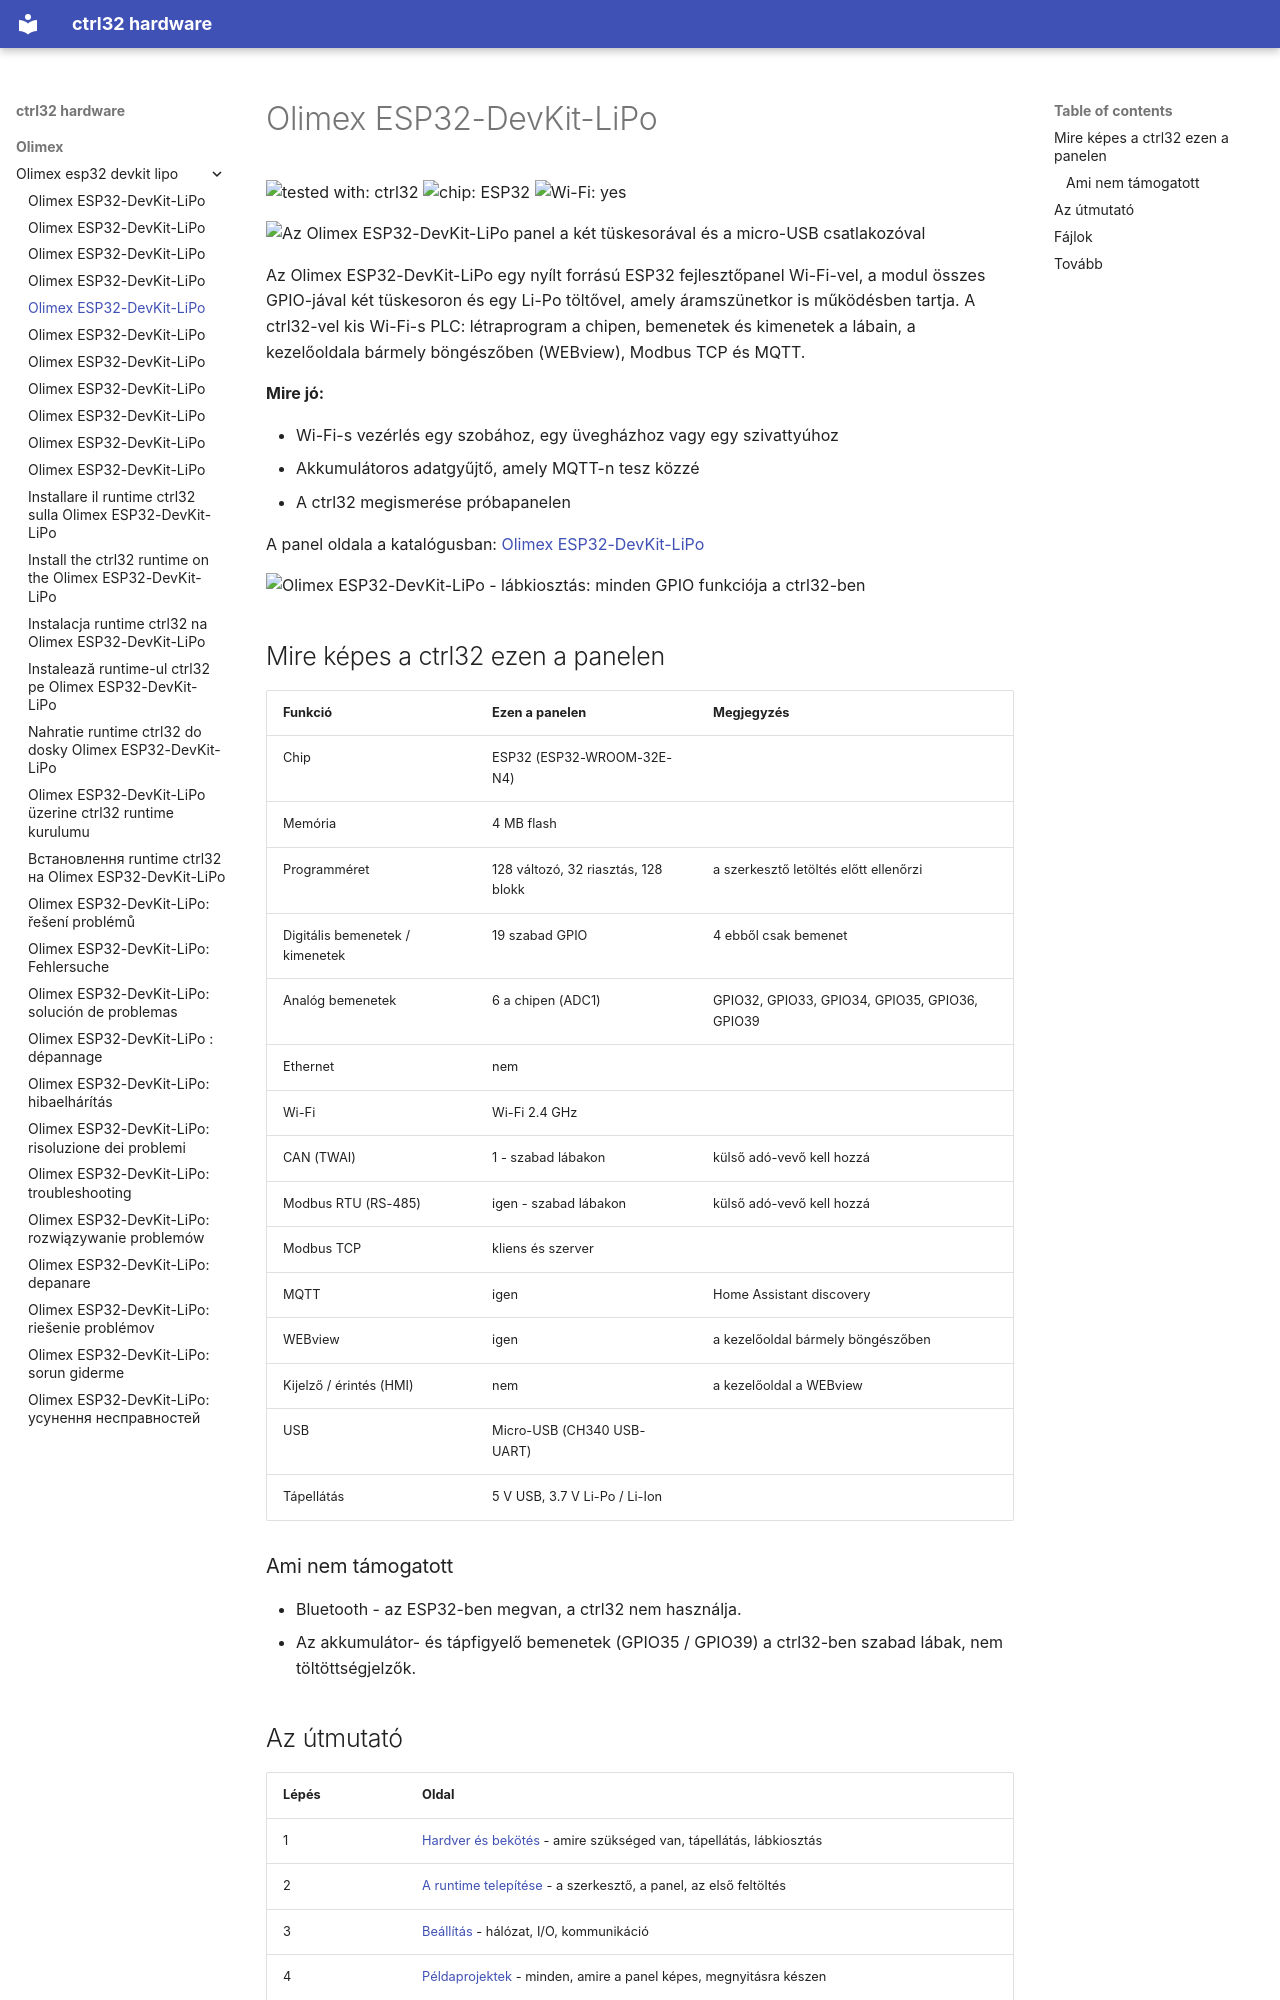

repository: ctrl32/hardware · page: olimex/olimex-esp32-devkit-lipo/README.hu/index.html · generator: mkdocs

---
title: Olimex ESP32-DevKit-LiPo
slug: olimex-esp32-devkit-lipo
sidebar_position: 10
hardware: /hardware/boards/olimex-esp32-devkit-lipo/
image: img/board-01.jpg
image_alt: Az Olimex ESP32-DevKit-LiPo panel a két tüskesorával és a micro-USB csatlakozóval
tags:
- esp32
- wifi
- battery
- olimex
---

# Olimex ESP32-DevKit-LiPo

![tested with: ctrl32](https://img.shields.io/badge/tested%20with-ctrl32-0ea5e9) ![chip: ESP32](https://img.shields.io/badge/chip-ESP32-334155) ![Wi-Fi: yes](https://img.shields.io/badge/Wi--Fi-yes-16a34a)

![Az Olimex ESP32-DevKit-LiPo panel a két tüskesorával és a micro-USB csatlakozóval](img/board-01.jpg)

Az Olimex ESP32-DevKit-LiPo egy nyílt forrású ESP32 fejlesztőpanel Wi-Fi-vel, a modul összes GPIO-jával két tüskesoron és egy Li-Po töltővel, amely áramszünetkor is működésben tartja. A ctrl32-vel kis Wi-Fi-s PLC: létraprogram a chipen, bemenetek és kimenetek a lábain, a kezelőoldala bármely böngészőben (WEBview), Modbus TCP és MQTT.

**Mire jó:**

- Wi-Fi-s vezérlés egy szobához, egy üvegházhoz vagy egy szivattyúhoz
- Akkumulátoros adatgyűjtő, amely MQTT-n tesz közzé
- A ctrl32 megismerése próbapanelen

A panel oldala a katalógusban: [Olimex ESP32-DevKit-LiPo](https://ctrl32.com/hardware/boards/olimex-esp32-devkit-lipo/)

![Olimex ESP32-DevKit-LiPo - lábkiosztás: minden GPIO funkciója a ctrl32-ben](pinout/pinout.png)

## Mire képes a ctrl32 ezen a panelen

<!-- capabilities:start -->
| Funkció | Ezen a panelen | Megjegyzés |
|---|---|---|
| Chip | ESP32 (ESP32-WROOM-32E-N4) |  |
| Memória | 4 MB flash |  |
| Programméret | 128 változó, 32 riasztás, 128 blokk | a szerkesztő letöltés előtt ellenőrzi |
| Digitális bemenetek / kimenetek | 19 szabad GPIO | 4 ebből csak bemenet |
| Analóg bemenetek | 6 a chipen (ADC1) | GPIO32, GPIO33, GPIO34, GPIO35, GPIO36, GPIO39 |
| Ethernet | nem |  |
| Wi-Fi | Wi-Fi 2.4 GHz |  |
| CAN (TWAI) | 1 - szabad lábakon | külső adó-vevő kell hozzá |
| Modbus RTU (RS-485) | igen - szabad lábakon | külső adó-vevő kell hozzá |
| Modbus TCP | kliens és szerver |  |
| MQTT | igen | Home Assistant discovery |
| WEBview | igen | a kezelőoldal bármely böngészőben |
| Kijelző / érintés (HMI) | nem | a kezelőoldal a WEBview |
| USB | Micro-USB (CH340 USB-UART) |  |
| Tápellátás | 5 V USB, 3.7 V Li-Po / Li-Ion |  |
<!-- capabilities:end -->

### Ami nem támogatott

- Bluetooth - az ESP32-ben megvan, a ctrl32 nem használja.
- Az akkumulátor- és tápfigyelő bemenetek (GPIO35 / GPIO39) a ctrl32-ben szabad lábak, nem töltöttségjelzők.
